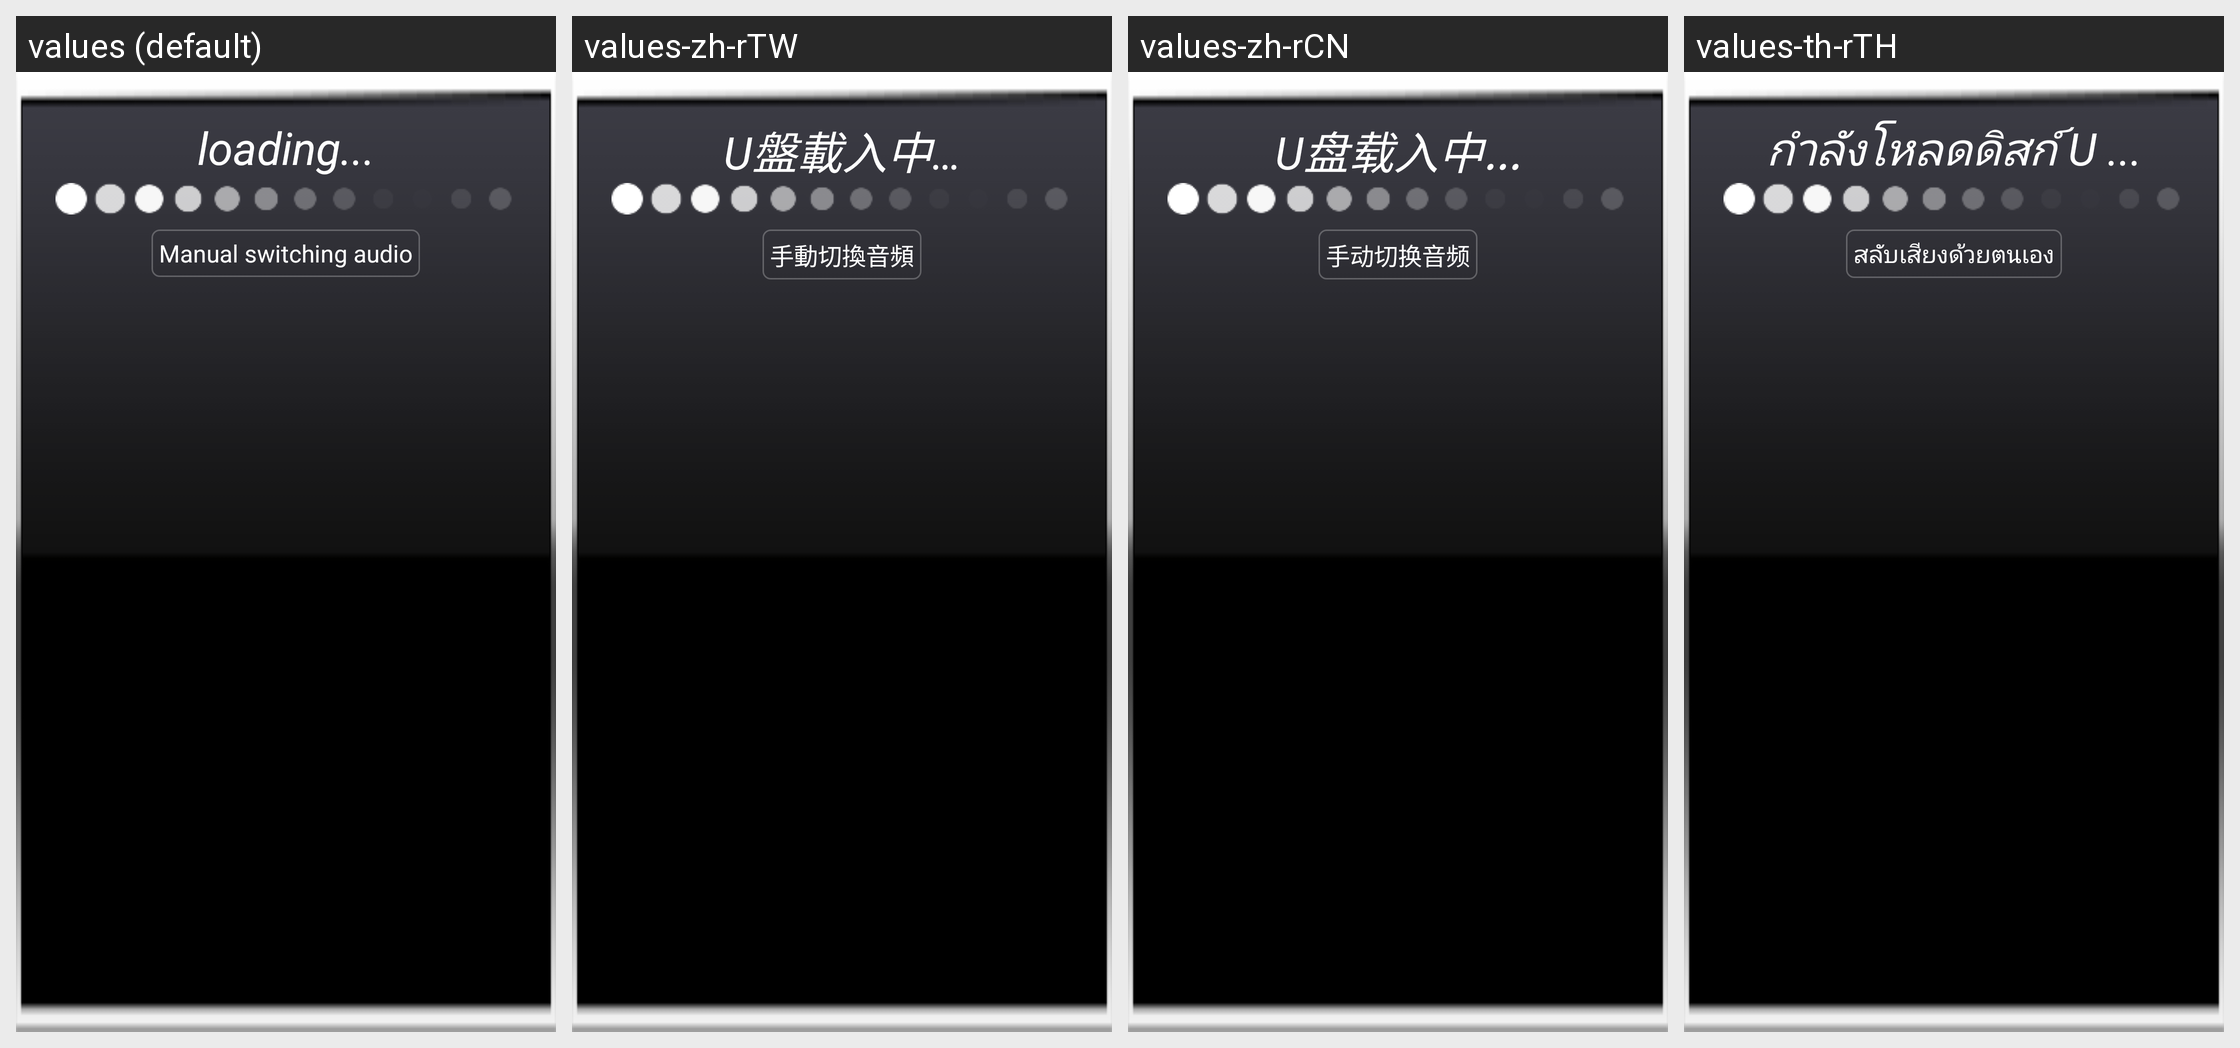

The same Android screen rendered under several of its app's locales, left to right. List the strings drawn on it with the default value and each locale's translation.
Android screen res/layout/popup_loading.xml rendered under 4 locales, left to right: values (default), values-zh-rTW, values-zh-rCN, values-th-rTH. Device: Nexus 5 (rendered at 1080×1920; each locale shown at half size, 540×960, under a caption strip naming it); theme Theme.NoTitleBar.Fullscreen.
Other locales in the repository, not shown: values-da-rDK, values-de-rDE, values-el-rGR, values-es-rES, values-fr-rFR, values-hi-rIN, values-it-rIT, values-ja-rJP, values-ko-rKR, values-nl-rNL, values-pl-rPL, values-pt-rPT, values-ru-rRU, values-sr-rRS, values-sv-rSE, values-tl-rPH, values-tr-rTR, values-vi-rVN.
Strings drawn on this screen, with the default value and each locale's value (text and hints the layout hard-codes, and strings that could not be matched under every locale, appear in the picture but are not listed):

msg_bluetooth_loading
  values: loading...
  values-zh-rTW: U盤載入中…
  values-zh-rCN: U盘载入中...
  values-th-rTH: กำลังโหลดดิสก์ U ...

msg_manual
  values: Manual switching audio
  values-zh-rTW: 手動切換音頻
  values-zh-rCN: 手动切换音频
  values-th-rTH: สลับเสียงด้วยตนเอง
